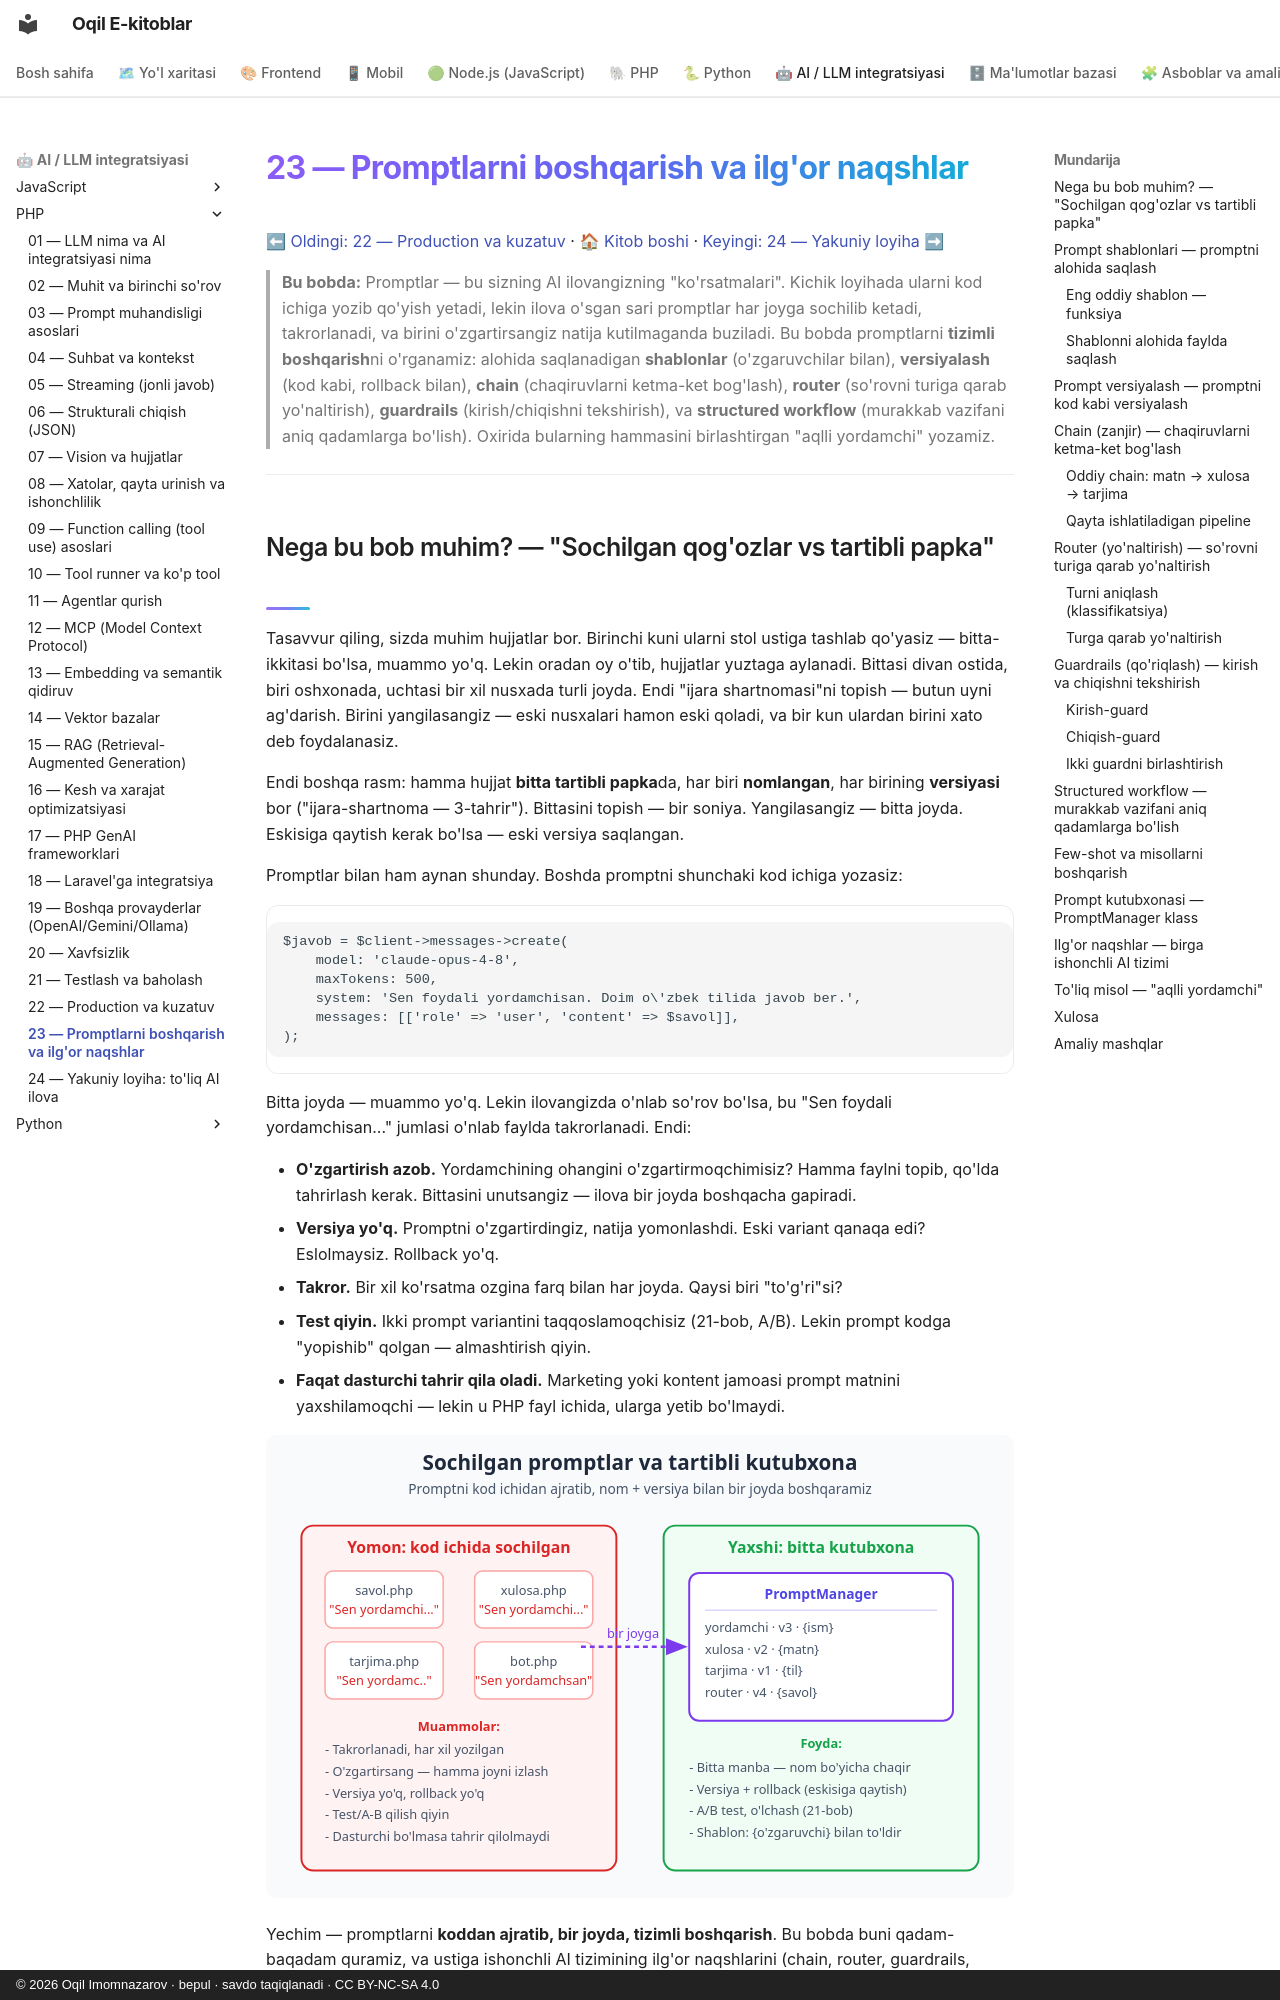

repository: iOqil/e-book · page: ai-llm-php/23-promptlarni-boshqarish/index.html · generator: mkdocs · copyright: © 2026 Oqil Imomnazarov · bepul · savdo taqiqlanadi · CC BY-NC-SA 4.0

# 23 — Promptlarni boshqarish va ilg'or naqshlar

[⬅ Oldingi: 22 — Production va kuzatuv](./22-production-kuzatuv.md) · [🏠 Kitob boshi](./README.md) · [Keyingi: 24 — Yakuniy loyiha ➡](./24-kapston-loyiha.md)

> **Bu bobda:** Promptlar — bu sizning AI ilovangizning "ko'rsatmalari". Kichik loyihada ularni kod ichiga yozib qo'yish yetadi, lekin ilova o'sgan sari promptlar har joyga sochilib ketadi, takrorlanadi, va birini o'zgartirsangiz natija kutilmaganda buziladi. Bu bobda promptlarni **tizimli boshqarish**ni o'rganamiz: alohida saqlanadigan **shablonlar** (o'zgaruvchilar bilan), **versiyalash** (kod kabi, rollback bilan), **chain** (chaqiruvlarni ketma-ket bog'lash), **router** (so'rovni turiga qarab yo'naltirish), **guardrails** (kirish/chiqishni tekshirish), va **structured workflow** (murakkab vazifani aniq qadamlarga bo'lish). Oxirida bularning hammasini birlashtirgan "aqlli yordamchi" yozamiz.

---
